Image classification data set "dataset" (YORMOMSLOVER/CV on GitHub). Class labels (2): clear, slime.

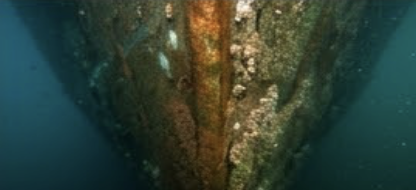
Label: slime

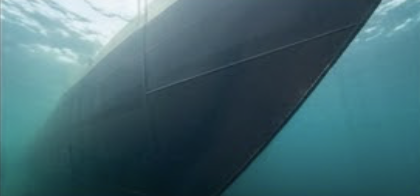
Label: clear

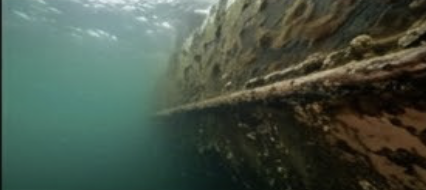
Label: slime

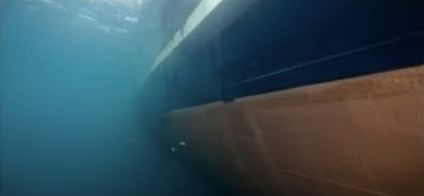
Label: clear

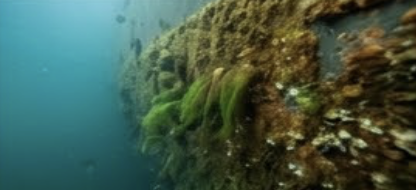
Label: slime

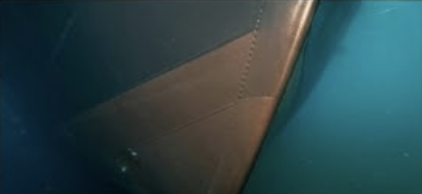
Label: clear
